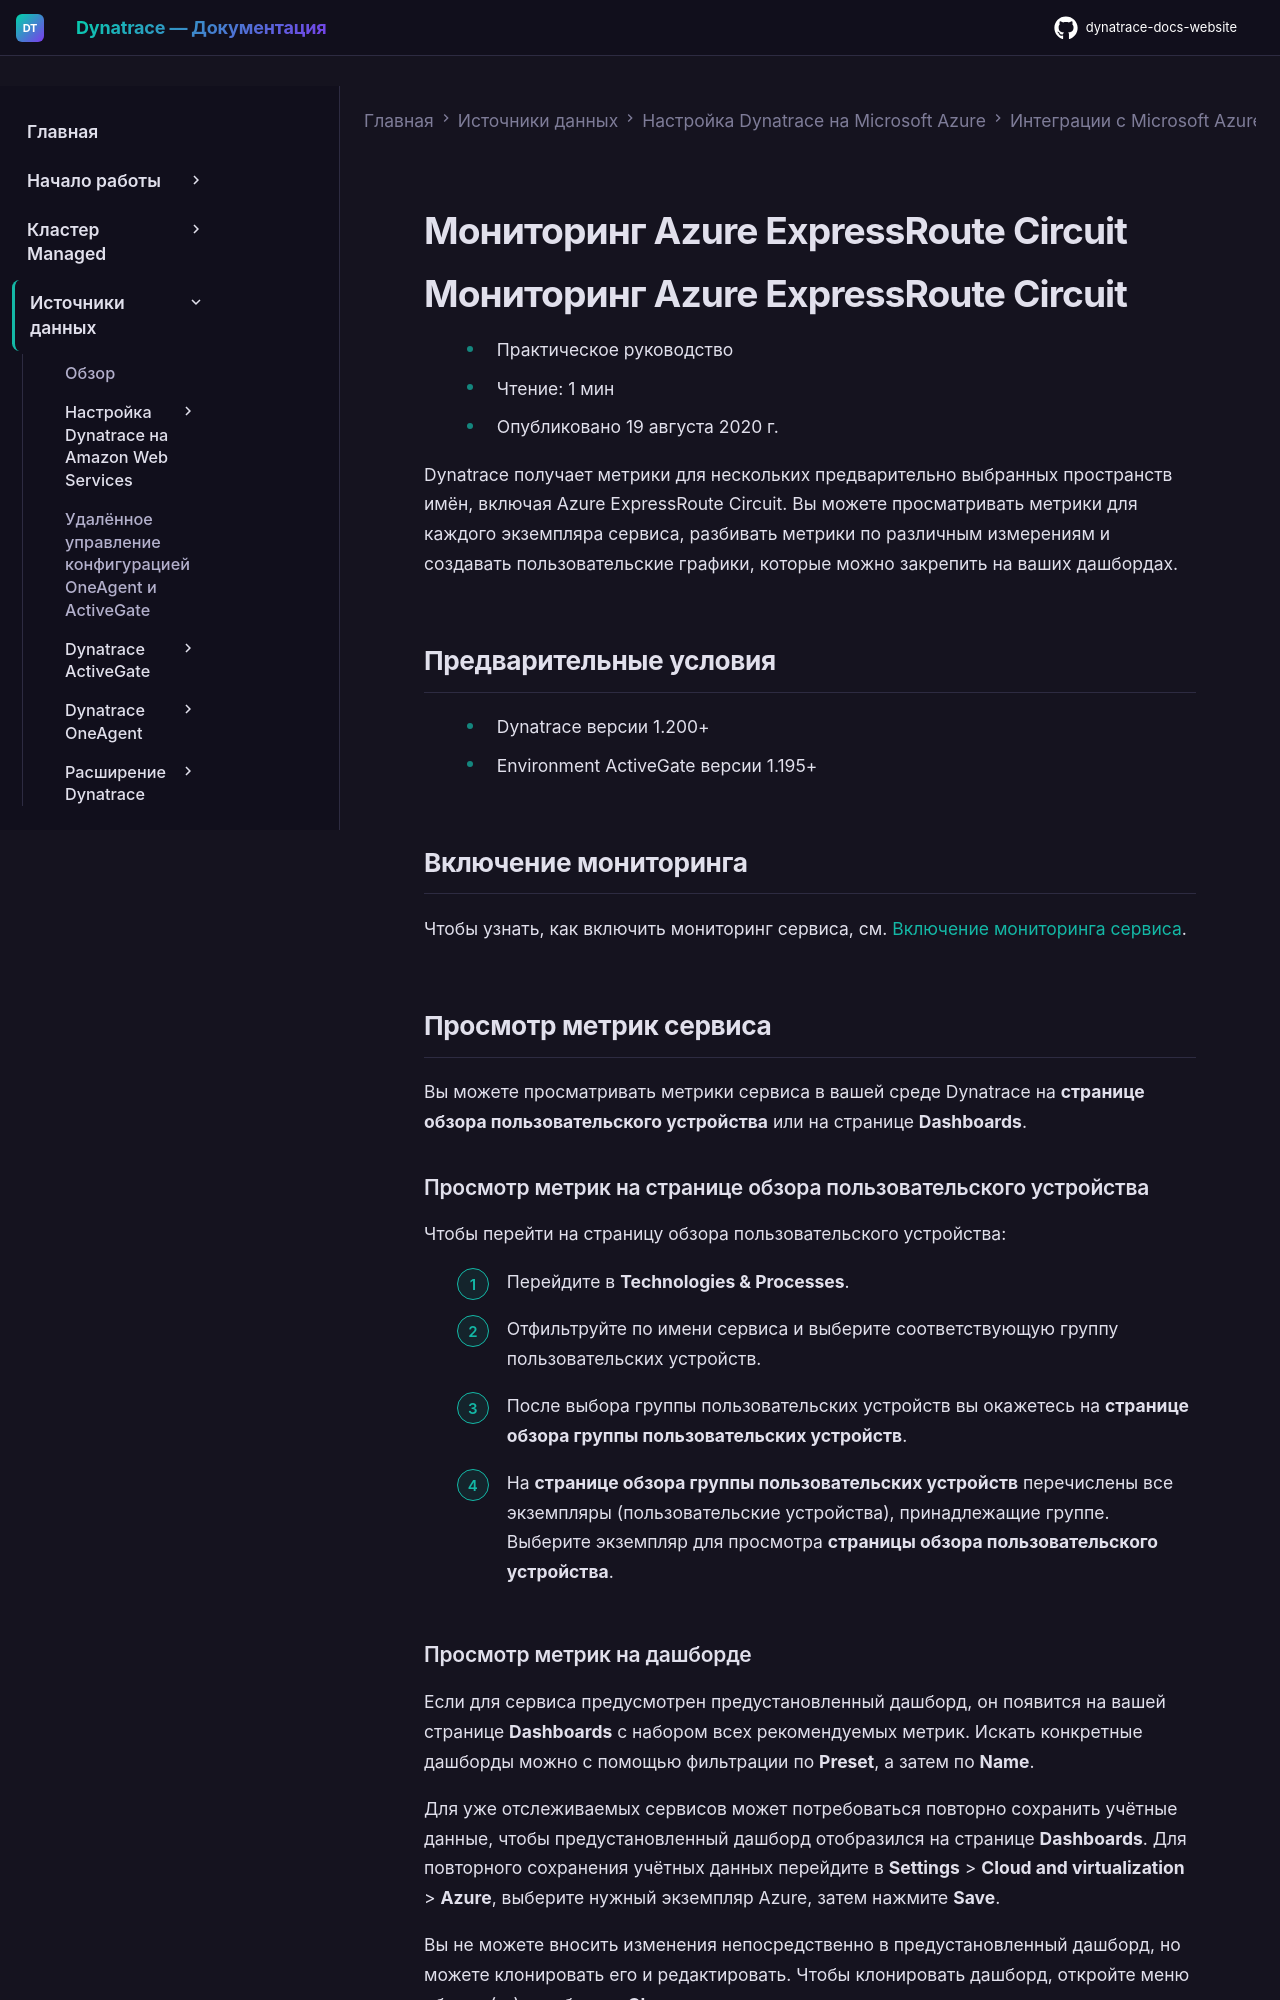

repository: Yerkebulan-Ardabayev/dynatrace-docs-website · page: managed-ru/ingest-from/microsoft-azure-services/azure-integrations/azure-cloud-services-metrics/monitor-azure-expressroute-circuit/index.html · generator: mkdocs

---
title: Мониторинг Azure ExpressRoute Circuit
source: https://docs.dynatrace.com/managed/ingest-from/microsoft-azure-services/azure-integrations/azure-cloud-services-metrics/monitor-azure-expressroute-circuit
scraped: 2026-05-12T11:27:10.673640
---

# Мониторинг Azure ExpressRoute Circuit

# Мониторинг Azure ExpressRoute Circuit

* Практическое руководство
* Чтение: 1 мин
* Опубликовано 19 августа 2020 г.

Dynatrace получает метрики для нескольких предварительно выбранных пространств имён, включая Azure ExpressRoute Circuit. Вы можете просматривать метрики для каждого экземпляра сервиса, разбивать метрики по различным измерениям и создавать пользовательские графики, которые можно закрепить на ваших дашбордах.

## Предварительные условия

* Dynatrace версии 1.200+
* Environment ActiveGate версии 1.195+

## Включение мониторинга

Чтобы узнать, как включить мониторинг сервиса, см. [Включение мониторинга сервиса](/managed/ingest-from/microsoft-azure-services/azure-integrations/azure-monitoring-guide/azure-enable-service-monitoring "Включение мониторинга Azure в Dynatrace.").

## Просмотр метрик сервиса

Вы можете просматривать метрики сервиса в вашей среде Dynatrace на **странице обзора пользовательского устройства** или на странице **Dashboards**.

### Просмотр метрик на странице обзора пользовательского устройства

Чтобы перейти на страницу обзора пользовательского устройства:

1. Перейдите в **Technologies & Processes**.
2. Отфильтруйте по имени сервиса и выберите соответствующую группу пользовательских устройств.
3. После выбора группы пользовательских устройств вы окажетесь на **странице обзора группы пользовательских устройств**.
4. На **странице обзора группы пользовательских устройств** перечислены все экземпляры (пользовательские устройства), принадлежащие группе. Выберите экземпляр для просмотра **страницы обзора пользовательского устройства**.
